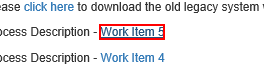
Task: Acme Process Description
Workflow: Download client and support

Step 1: click on the link 'Work Item " + Counter.ToString + "'

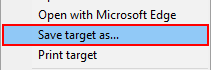
Step 2: click on 'Save target as...' (iexplore.exe)

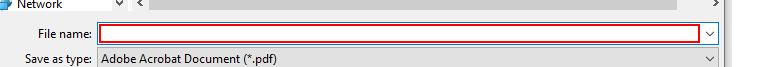
Step 3: find 'Save As' in window 'Save As' (iexplore.exe)

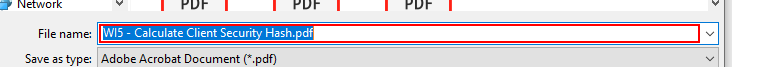
Step 4 [then]: type [FilePathToSave] into 'File Name' in window 'Save As' (iexplore.exe)

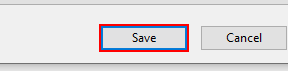
Step 5: click on 'Ok' in window 'Save As' (iexplore.exe)

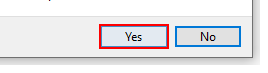
Step 6: find the button 'Yes' in window 'Confirm Save As' (iexplore.exe)

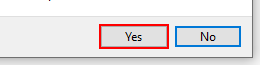
Step 7: click on the button 'Yes' in window 'Confirm Save As' (iexplore.exe)

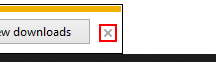
Step 8: click on the push button 'Close' in window 'ACME System 1 - Download Client and Support - Internet Explorer' (iexplore.exe)
